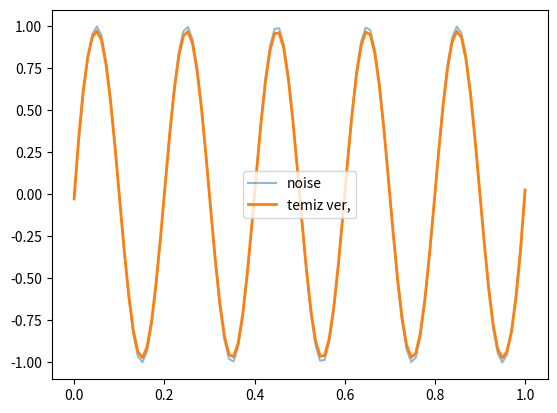

Write the Python code that produced this figure.
import numpy as  np
import matplotlib.pyplot as plt
from scipy import signal

t = np.linspace(0,1,100)
clean_signal = np.sin(2 * np.pi * t * 5)

noise_signal = clean_signal.copy()
noise_signal[::10] += 2
noise_signal[::10] -= 2
clear = signal.savgol_filter(noise_signal, 11, 3)
# bu daha kaba ve üstünkörü  ---   clear = signal.medfilt(noise_signal,5)
plt.plot(t , noise_signal , label = "noise" , alpha = 0.5)
plt.plot(t , clear , label= "temiz ver," , linewidth = 2)
plt.legend()
plt.show()
